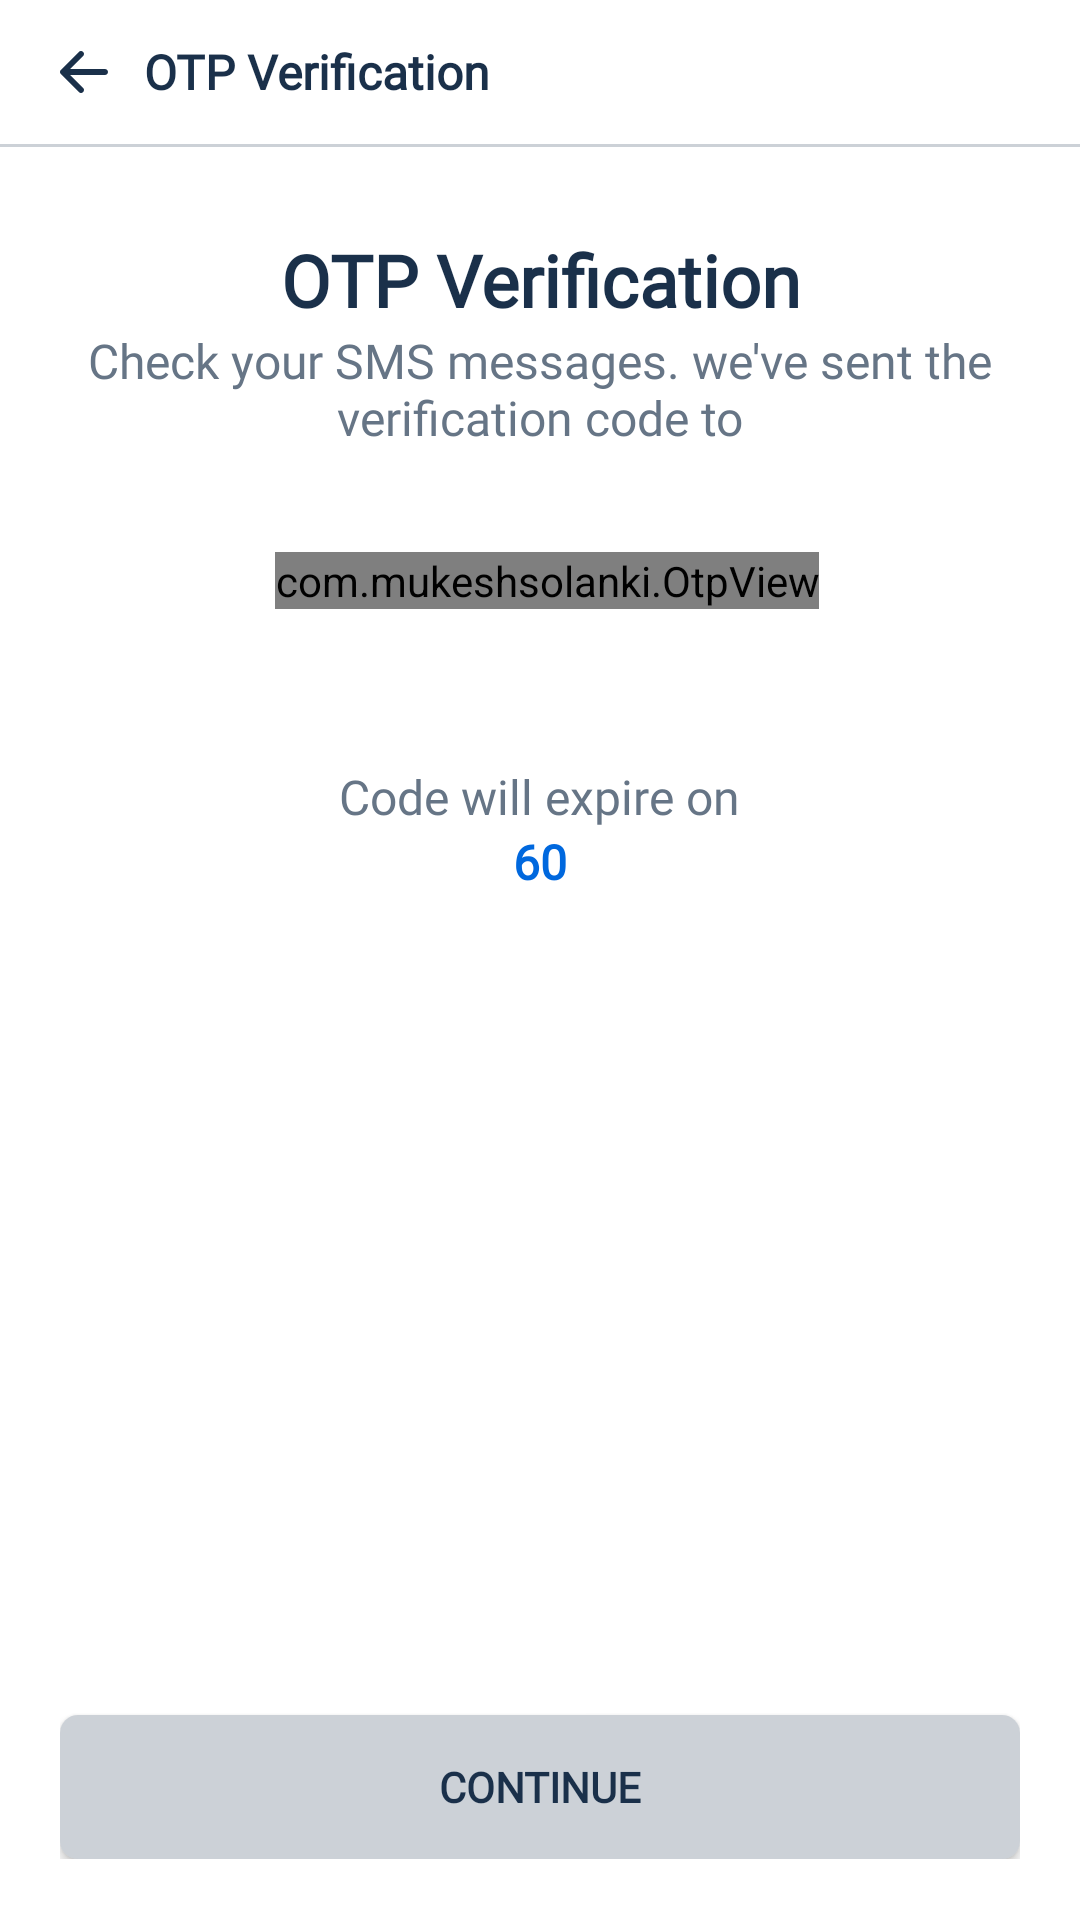

Here is an Android app screen rendered from its layout file. Give the layout XML and the strings, colors and styles it references.
<!-- AndroidManifest.xml: application theme Theme.SiSChatApp -->
<!-- res/layout/activity_otp_verify.xml -->
<?xml version="1.0" encoding="utf-8"?>
<LinearLayout xmlns:android="http://schemas.android.com/apk/res/android"
    xmlns:app="http://schemas.android.com/apk/res-auto"
    xmlns:tools="http://schemas.android.com/tools"
    android:layout_width="match_parent"
    android:layout_height="match_parent"
    android:background="@color/white"
    android:orientation="vertical"
    android:weightSum="1"
    tools:context=".ui.OtpVerify">

    <LinearLayout
        android:layout_width="match_parent"
        android:layout_height="48sp"
        android:elevation="25sp"
        android:orientation="horizontal">

        <ImageView
            android:id="@+id/back"
            android:layout_width="wrap_content"
            android:layout_height="wrap_content"
            android:layout_gravity="center"
            android:paddingStart="20sp"
            android:paddingTop="12sp"
            android:paddingEnd="12sp"
            android:paddingBottom="12sp"
            android:src="@drawable/back_icon" />

        <TextView
            android:layout_width="wrap_content"
            android:layout_height="wrap_content"
            android:layout_gravity="center"
            android:fontFamily="@font/inter_regular"
            android:text="@string/otp_app_bar"
            android:textColor="@color/medium_gray"
            android:textSize="16sp"
            android:textStyle="bold" />

    </LinearLayout>

    <View
        android:layout_width="match_parent"
        android:layout_height="1sp"
        android:background="@color/gray_color" />


    <ScrollView
        android:layout_width="match_parent"
        android:layout_height="wrap_content">

    </ScrollView>

    <LinearLayout
        android:layout_width="match_parent"
        android:layout_height="match_parent"
        android:orientation="vertical"
        android:paddingLeft="20sp"
        android:paddingTop="28dp"
        android:paddingRight="20sp"
        android:paddingBottom="20sp">

        <LinearLayout
            android:layout_width="match_parent"
            android:layout_height="wrap_content"
            android:layout_weight="0.90"
            android:gravity="top"
            android:orientation="vertical">

            <TextView
                android:layout_width="match_parent"
                android:layout_height="wrap_content"
                android:layout_gravity="center"
                android:fontFamily="@font/inter_regular"
                android:gravity="center"
                android:text="@string/otp_app_bar"
                android:textColor="@color/medium_gray"
                android:textSize="24sp"
                android:textStyle="bold" />

            <TextView
                android:id="@+id/phone"
                android:layout_width="match_parent"
                android:layout_height="wrap_content"
                android:layout_gravity="center"
                android:layout_marginBottom="34sp"
                android:fontFamily="@font/inter_regular"
                android:gravity="center"
                android:text="@string/otp_prompt_msg"
                android:textColor="@color/light_gray"
                android:textSize="16sp" />

            <LinearLayout
                android:layout_width="match_parent"
                android:layout_height="wrap_content"
                android:layout_gravity="center"
                android:gravity="center"
                android:orientation="horizontal">

                

                <com.mukeshsolanki.OtpView
                    android:id="@+id/otp_view"
                    android:layout_width="wrap_content"
                    android:layout_height="wrap_content"
                    android:layout_gravity="center"
                    android:layout_marginStart="4.5sp"
                    android:focusableInTouchMode="true"
                    android:fontFamily="@font/inter_regular"
                    android:gravity="center"
                    android:inputType="phone"
                    android:itemBackground="@drawable/otp_bg"
                    android:textAllCaps="true"
                    android:textColor="@color/dark_gray"
                    android:textStyle="bold"
                    app:OtpHideLineWhenFilled="true"
                    app:OtpItemCount="6"
                    app:OtpItemRadius="6dp"
                    app:OtpItemSpacing="4.5sp"
                    app:OtpLineColor="@color/gray_color"
                    app:OtpState_filled="true"
                    app:OtpViewType="rectangle" />

            </LinearLayout>

            <TextView
                android:id="@+id/wrong_otp_prompt"
                android:layout_width="wrap_content"
                android:layout_height="wrap_content"
                android:layout_gravity="center"
                android:fontFamily="@font/inter_regular"
                android:gravity="center"
                android:paddingTop="20sp"
                android:paddingBottom="10sp"
                android:text="@string/invalid_code_msg"
                android:textColor="@color/red_color"
                android:textSize="16sp"
                android:visibility="invisible" />

            <TextView
                android:id="@+id/resend_otp_btn"
                android:layout_width="wrap_content"
                android:layout_height="wrap_content"
                android:layout_gravity="center"
                android:fontFamily="@font/inter_regular"
                android:gravity="center"
                android:text="@string/expiration_msg"
                android:textColor="@color/light_gray"
                android:textSize="16sp" />

            <TextView
                android:id="@+id/timer"
                android:layout_width="wrap_content"
                android:layout_height="wrap_content"
                android:layout_gravity="center"
                android:layout_marginBottom="34sp"
                android:fontFamily="@font/inter_regular"
                android:gravity="center"
                android:text="60"
                android:textColor="@color/blue_btn_color"
                android:textSize="16sp"
                android:textStyle="bold" />

        </LinearLayout>

        <LinearLayout
            android:layout_width="match_parent"
            android:layout_height="wrap_content"
            android:layout_gravity="bottom"
            android:layout_weight="0.10"
            android:gravity="bottom"
            android:orientation="vertical">

            <Button
                android:id="@+id/continue_btn"
                android:layout_width="match_parent"
                android:layout_height="48sp"
                android:layout_gravity="bottom"
                android:background="@drawable/join_now_disabled_bg"
                android:fontFamily="@font/inter"
                android:foreground="?android:selectableItemBackground"
                android:text="@string/continue_text"
                android:textColor="@color/medium_gray"
                android:textStyle="bold" />

        </LinearLayout>

    </LinearLayout>

</LinearLayout>
<!-- resources referenced by this layout -->
<resources>
  <color name="blue_btn_color">#0068DE</color>
  <color name="dark_gray">#001936</color>
  <color name="gray_color">#CCD1D7</color>
  <color name="light_gray">#667586</color>
  <color name="medium_gray">#1A304A</color>
  <color name="red_color">#FB0000</color>
  <color name="white">#FFFFFFFF</color>
  <!-- drawable back_icon (drawable) -->
  <vector xmlns:android="http://schemas.android.com/apk/res/android"
      android:width="16dp"
      android:height="14dp"
      android:viewportWidth="16"
      android:viewportHeight="14">
      <path
          android:fillColor="#1A304A"
          android:fillType="evenOdd"
          android:pathData="M7.707,13.707C7.317,14.098 6.683,14.098 6.293,13.707L0.293,7.707C-0.098,7.317 -0.098,6.683 0.293,6.293L6.293,0.293C6.683,-0.098 7.317,-0.098 7.707,0.293C8.098,0.683 8.098,1.317 7.707,1.707L3.414,6H15C15.552,6 16,6.448 16,7C16,7.552 15.552,8 15,8L3.414,8L7.707,12.293C8.098,12.683 8.098,13.317 7.707,13.707Z" />
  </vector>
  <!-- drawable join_now_disabled_bg (drawable) -->
  <?xml version="1.0" encoding="utf-8"?>
  <shape xmlns:android="http://schemas.android.com/apk/res/android">
      <corners android:radius="6sp" />
      <solid android:color="@color/gray_color" />
  </shape>
  <!-- drawable otp_bg (drawable) -->
  <?xml version="1.0" encoding="utf-8"?>
  <selector xmlns:android="http://schemas.android.com/apk/res/android" xmlns:app="http://schemas.android.com/apk/res-auto">
      <item app:OtpState_filled="true">
          <shape android:shape="rectangle">
              <corners android:radius="6dp" />
              <solid android:color="@android:color/transparent" />
              <stroke android:width="2dp" android:color="@color/blue_btn_color" />
          </shape>
      </item>
      <item app:OtpState_filled="false">
          <shape android:shape="rectangle">
              <corners android:radius="6dp" />
              <solid android:color="@android:color/transparent" />
              <stroke android:width="2dp" android:color="@color/gray_color" />
          </shape>
      </item>
  </selector>
  <string name="continue_text">Continue</string>
  <string name="expiration_msg">Code will expire on</string>
  <string name="invalid_code_msg">Verifications code is invalid</string>
  <string name="otp_app_bar">OTP Verification</string>
  <string name="otp_prompt_msg">Check your SMS messages. we\'ve sent the verification code to </string>
  <style name="Theme.SiSChatApp" parent="Theme.MaterialComponents.Light.NoActionBar"> 
          
          <item name="colorPrimary">@color/blue_btn_color</item>
          <item name="colorOnPrimary">@color/white</item>
          
          <item name="colorSecondary">@color/teal_200</item>
          <item name="colorSecondaryVariant">@color/teal_700</item>
          <item name="colorOnSecondary">@color/black</item>
          
          <item name="android:statusBarColor">@android:color/transparent</item>
          <item name="android:windowLightStatusBar">true</item>
          
      </style>
  <color name="teal_200">#FF03DAC5</color>
  <color name="teal_700">#FF018786</color>
  <color name="black">#FF000000</color>
</resources>
